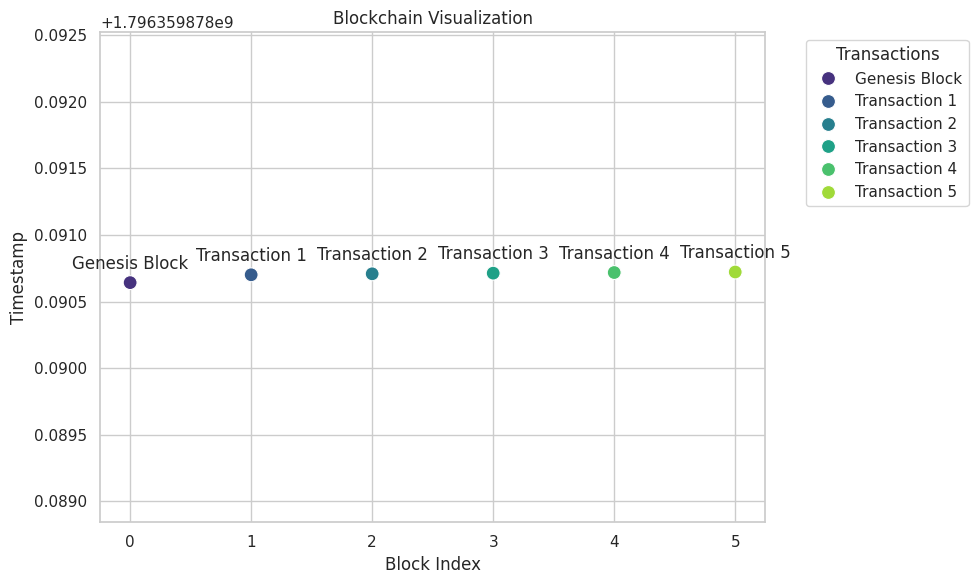

The matplotlib source for this figure:
import matplotlib.pyplot as plt
import seaborn as sns
import pandas as pd
import hashlib
import time
sns.set(style="whitegrid")

class Block:
    def __init__(self, index, previous_hash, timestamp, data, current_hash):
        self.index = index
        self.previous_hash = previous_hash
        self.timestamp = timestamp
        self.data = data
        self.current_hash = current_hash

def calculate_hash(index, previous_hash, timestamp, data):
    value = str(index) + str(previous_hash) + str(timestamp) + str(data)
    return hashlib.sha256(value.encode('utf-8')).hexdigest()

def create_genesis_block():
    return Block(0, "0", time.time(), "Genesis Block", calculate_hash(0, "0", time.time(), "Genesis Block"))

def create_new_block(previous_block, data):
    index = previous_block.index + 1
    timestamp = time.time()
    current_hash = calculate_hash(index, previous_block.current_hash, timestamp, data)
    return Block(index, previous_block.current_hash, timestamp, data, current_hash)
blockchain = [create_genesis_block()]
previous_block = blockchain[0]
for i in range(1, 6):
    data = f"Transaction {i}"
    new_block = create_new_block(previous_block, data)
    blockchain.append(new_block)
    previous_block = new_block
block_data = {
    'Index': [block.index for block in blockchain],
    'Timestamp': [block.timestamp for block in blockchain],
    'Data': [block.data for block in blockchain],
}

df_blocks = pd.DataFrame(block_data)
plt.figure(figsize=(10, 6))
sns.scatterplot(x='Index', y='Timestamp', hue='Data', data=df_blocks, palette='viridis', s=100)
for i, txt in enumerate(df_blocks['Data']):
    plt.annotate(txt, (df_blocks['Index'][i], df_blocks['Timestamp'][i]), textcoords="offset points", xytext=(0,10), ha='center')
plt.title('Blockchain Visualization')
plt.xlabel('Block Index')
plt.ylabel('Timestamp')
plt.legend(title='Transactions', bbox_to_anchor=(1.05, 1), loc='upper left')

# Show the plot
plt.tight_layout()
plt.show()
